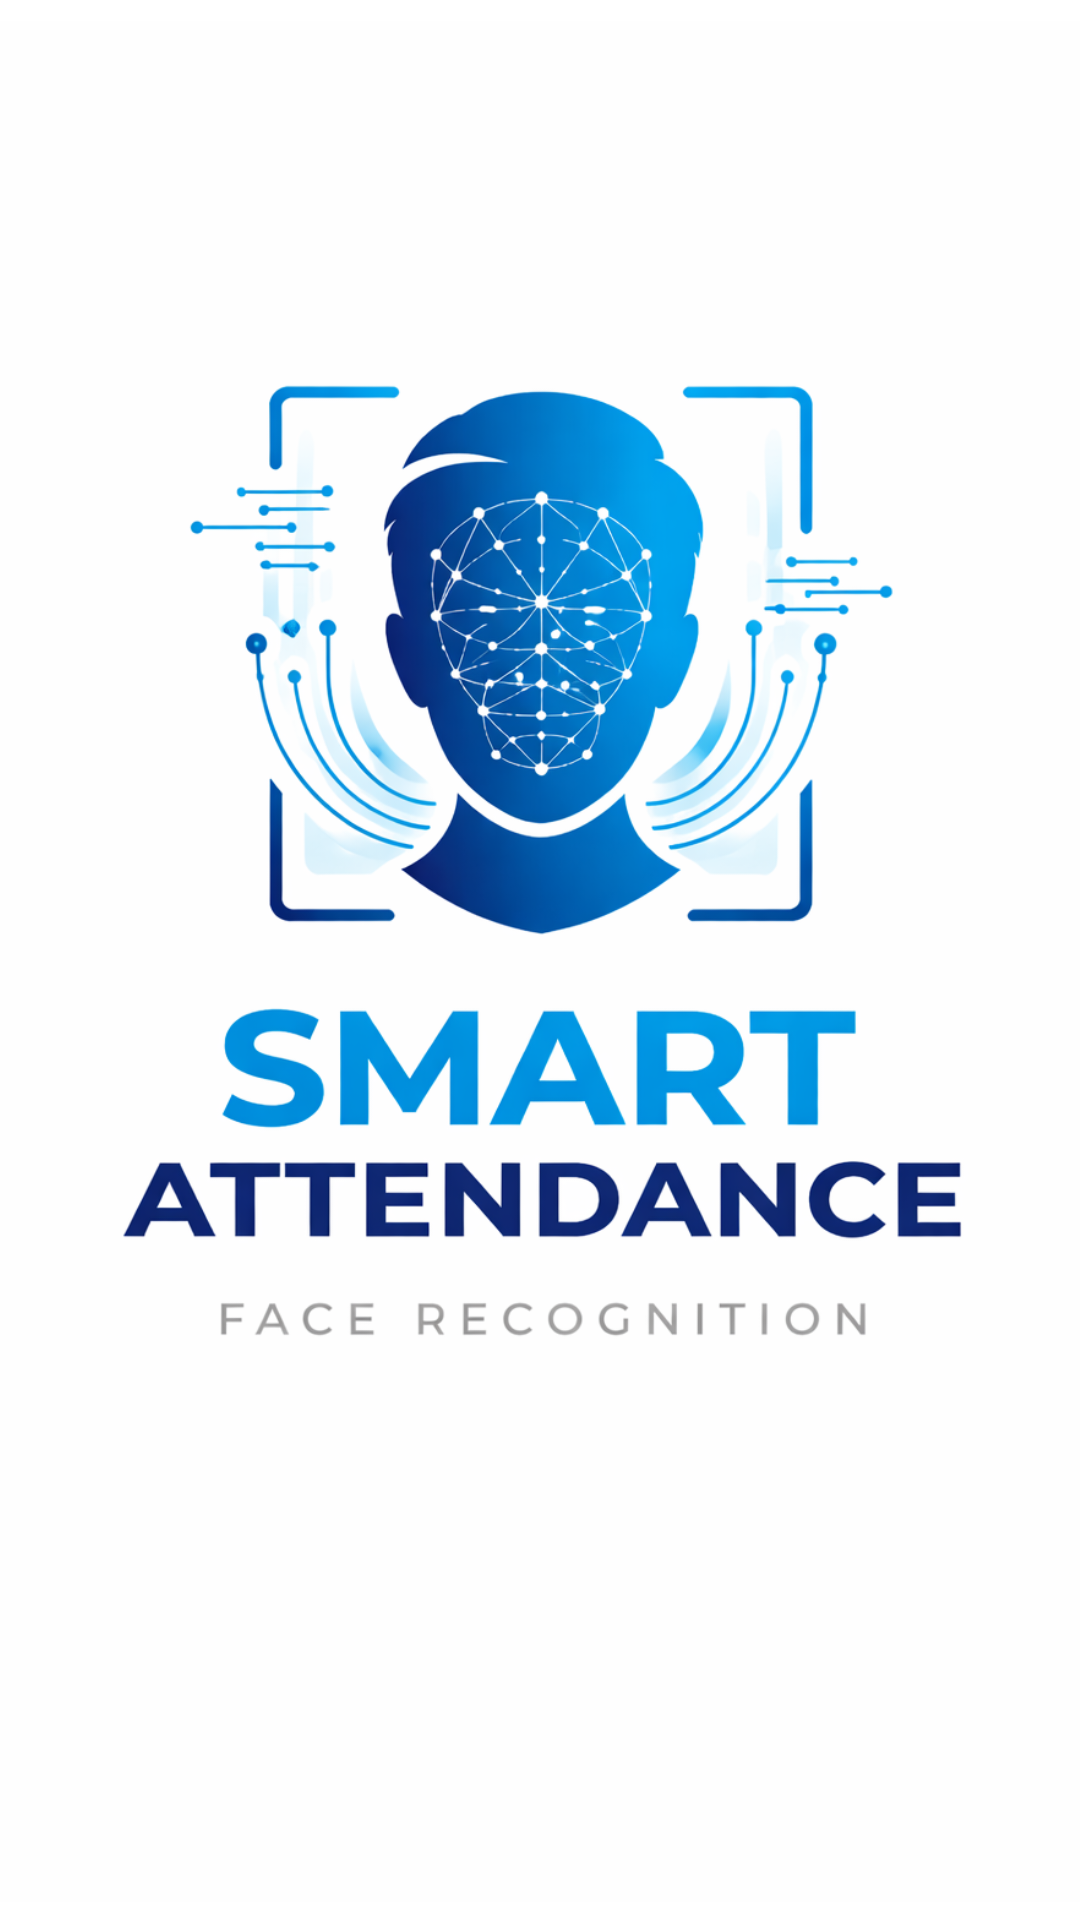

Produce the Android XML layout that renders to this screen, including the resource entries it uses.
<!-- AndroidManifest.xml: application theme Theme.S -->
<!-- res/layout/activity_splash.xml -->
<?xml version="1.0" encoding="utf-8"?>
<androidx.constraintlayout.widget.ConstraintLayout
    xmlns:android="http://schemas.android.com/apk/res/android"
    xmlns:app="http://schemas.android.com/apk/res-auto"
    xmlns:tools="http://schemas.android.com/tools"
    android:layout_width="match_parent"
    android:layout_height="match_parent"
    android:background="@color/white">

    <ImageView
        android:id="@+id/imgSplash"
        android:layout_width="418dp"
        android:layout_height="719dp"
        android:contentDescription="Splash Logo"
        android:scaleType="fitCenter"
        android:src="@drawable/splash"

        app:layout_constraintBottom_toBottomOf="parent"
        app:layout_constraintEnd_toEndOf="parent"
        app:layout_constraintStart_toStartOf="parent"
        app:layout_constraintTop_toTopOf="parent" />

</androidx.constraintlayout.widget.ConstraintLayout>
<!-- resources referenced by this layout -->
<resources>
  <color name="white">#FFFFFF</color>
  <!-- drawable splash: png bitmap (drawable, 322534 bytes) -->
  <style name="Theme.S" parent="Theme.MaterialComponents.DayNight.NoActionBar">
          <item name="colorPrimary">@color/colorPrimary</item>
          <item name="colorPrimaryDark">@color/colorPrimaryDark</item>
          <item name="colorAccent">@color/colorAccent</item>
  
          <item name="android:statusBarColor">@color/colorPrimaryDark</item>
          <item name="android:navigationBarColor">@color/colorPrimaryDark</item>
      </style>
  <color name="colorPrimary">#0047AB</color>
  <color name="colorPrimaryDark">#003A8C</color>
  <color name="colorAccent">#FFD700</color>
</resources>
